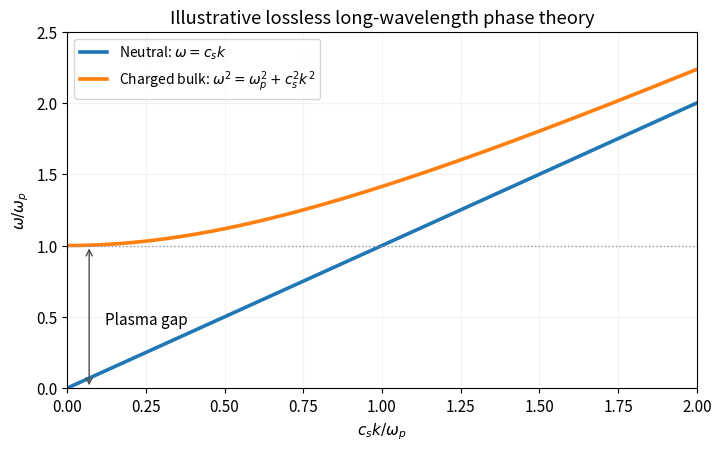

Recreate this plot in Python. (Note: this script raises an exception after producing the figure.)
"""Original teaching plot. Python 3.14; NumPy 2.3.5, Matplotlib 3.10.7. Writes PNG basename to cwd."""
import matplotlib
matplotlib.use("Agg")
import matplotlib.pyplot as plt
import numpy as np
from pathlib import Path
plt.rcParams.update({"font.size":11,"figure.facecolor":"white","axes.facecolor":"white","savefig.facecolor":"white"})

x=np.linspace(0,2,400)
fig,ax=plt.subplots(figsize=(7.1,4.4),layout='constrained')
ax.plot(x,x,lw=2.6,label=r'Neutral: $\omega=c_s k$')
ax.plot(x,np.sqrt(1+x*x),lw=2.6,label=r'Charged bulk: $\omega^2=\omega_p^2+c_s^2k^2$')
ax.annotate('',(0.07,0),(0.07,1),arrowprops={'arrowstyle':'<->','color':'.3'})
ax.text(.12,.48,'Plasma gap',va='center');ax.axhline(1,ls=':',lw=1,color='.6')
ax.set(xlim=(0,2),ylim=(0,2.5),xlabel=r'$c_s k/\omega_p$',ylabel=r'$\omega/\omega_p$',title='Illustrative lossless long-wavelength phase theory')
ax.legend(loc='upper left',fontsize=10);ax.grid(alpha=.15)
fig.savefig(Path(__file__).stem+'.png',dpi=160,facecolor='white');plt.close(fig)
